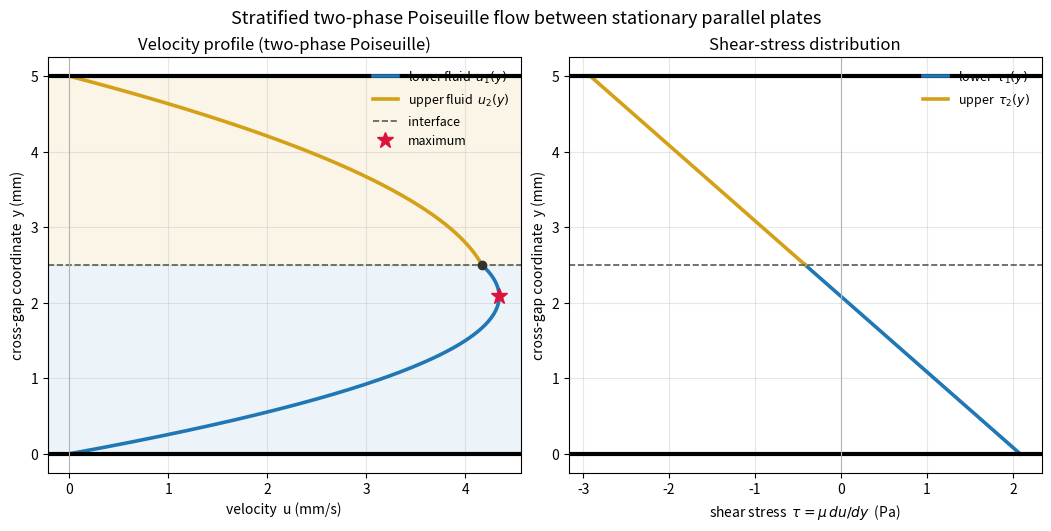

This figure's Python source:
#!/usr/bin/env python3
"""
Example 7.4 -- Analytical solution: stratified two-phase Poiseuille flow of two
immiscible Newtonian fluids between two stationary parallel plates.

This is the two-layer counterpart of the single-phase plane Poiseuille flow of
Chapter 1 and belongs with the internal fully developed viscous flows of Chapter
7.  Two immiscible fluids fill the gap between two infinite parallel plates a
distance H = 2h apart; the lower fluid (fluid 1) occupies 0 <= y <= h1 and the
upper fluid (fluid 2) occupies h1 <= y <= H, with a flat interface at y = h1.
Both plates are STATIONARY (no slip on each wall).  The flow is steady, laminar,
fully developed and incompressible, driven by a constant pressure gradient dp/dx
(a gravity term is included so an inclined channel can also be treated).

Canonical problem solved by the default parameters:
    two fluids of equal thickness h = 2.5 mm between fixed plates (H = 5 mm);
    the upper fluid is twice as viscous as the lower one,
        mu_lower = 0.5 Pa*s ,  mu_upper = 1.0 Pa*s ;
    applied pressure gradient dp/dx = -1000 Pa/m.
    -> interface velocity  u(h1) ~ 4.167 mm/s
    -> maximum velocity    u_max ~ 4.340 mm/s, in the LESS viscous (lower) fluid.

For each fluid i the fully developed x-momentum equation reduces to the
constant-coefficient ODE

        mu_i d^2 u_i/dy^2 = dp/dx - rho_i g sin(theta) ,        (i = 1, 2)

so u_i'' = a_i is constant in each layer, with the driving term and curvature

        D_i = dp/dx - rho_i g sin(theta),        a_i = D_i / mu_i .

The layer solution is the quadratic  u_i(y) = 0.5 a_i y^2 + b_i y + c_i, i.e.
each layer is a PARABOLA.  The four constants (b_1, c_1, b_2, c_2) are fixed by

        u_1(0)   = 0                                 (no slip, lower plate)
        u_2(H)   = 0                                 (no slip, upper plate)
        u_1(h1)  = u_2(h1)                           (velocity continuity)
        mu_1 u_1'(h1) = mu_2 u_2'(h1)                (shear continuity)

which form a 4x4 linear system solved below.  Because the two parabolas have
different curvatures (a_i = D_i/mu_i) they meet at the interface with a SLOPE
KINK set by shear continuity, du_2/dy = (mu_1/mu_2) du_1/dy; the more viscous
fluid shears less, so the velocity maximum is displaced toward the LESS viscous
layer rather than sitting at the mid-gap.

The program derives and evaluates the profiles; reports the interfacial and
maximum velocities and their locations, the shear stress on each plate, the
volumetric flow rate per unit width of each layer and the total, the sign
convention, the flow direction of each fluid and a reverse-flow check; and runs
a verification section (the four boundary/interface conditions, an overall force
balance, numerical quadrature and four limiting cases).  Every quantity is in
coherent SI units.  Only numpy and matplotlib are used; no random numbers.

Setting rho_2 = rho_1 and mu_2 = mu_1 recovers the single-phase plane Poiseuille
flow between fixed plates (a symmetric parabola with its maximum at the mid-gap),
so the solver composes cleanly with the single-phase solver of Example 1.1.
"""

import numpy as np
import matplotlib
matplotlib.use("Agg")
import matplotlib.pyplot as plt

trapezoid = np.trapezoid if hasattr(np, "trapezoid") else np.trapz


# ===========================================================================
# User-specified physical parameters (all coherent SI units)
# ===========================================================================
mu1 = 0.5             # lower-fluid dynamic viscosity     [Pa*s]
mu2 = 1.0             # upper-fluid dynamic viscosity      [Pa*s]  (= 2*mu1)
h1  = 2.5e-3          # lower-layer thickness             [m]
h2  = 2.5e-3          # upper-layer thickness             [m]
dpdx = -1000.0        # applied pressure gradient dp/dx   [Pa/m]

# Optional body force for an INCLINED channel (defaults make it inactive: a
# horizontal channel driven by pressure alone, as in the canonical problem).
rho1 = 1000.0         # lower-fluid density               [kg/m^3]
rho2 = 850.0          # upper-fluid density               [kg/m^3]
theta_deg = 0.0       # channel inclination from horizontal [deg]
g = 9.81              # gravitational acceleration         [m/s^2]

# Sign convention:
#   x is the streamwise coordinate (down-channel); y is measured across the gap
#   from the lower plate (y = 0) to the upper plate (y = H).  u > 0 is flow in
#   the +x direction.  A favourable pressure gradient is dp/dx < 0 and drives
#   +x flow; for an inclined channel, gravity drives +x flow for theta > 0.

H = h1 + h2                          # plate separation (= 2h if equal)   [m]
theta = np.deg2rad(theta_deg)

# Driving terms D_i = dp/dx - rho_i g sin(theta) and curvatures a_i = D_i/mu_i
D1 = dpdx - rho1 * g * np.sin(theta)
D2 = dpdx - rho2 * g * np.sin(theta)
a1 = D1 / mu1
a2 = D2 / mu2


# ===========================================================================
# Solve the 4x4 linear system for the integration constants [b1, c1, b2, c2]
# ===========================================================================
#   row 1 : u1(0)  = 0                 ->            c1            = 0
#   row 2 : u2(H)  = 0                 ->      H b2 + c2 = -0.5 a2 H^2
#   row 3 : u1(h1) = u2(h1)            -> h1 b1 + c1 - h1 b2 - c2 = 0.5(a2-a1) h1^2
#   row 4 : mu1 u1'(h1) = mu2 u2'(h1)  ->   mu1 b1 - mu2 b2       = h1 (D2 - D1)
A_sys = np.array([
    [0.0, 1.0,  0.0, 0.0],
    [0.0, 0.0,  H,   1.0],
    [h1,  1.0, -h1, -1.0],
    [mu1, 0.0, -mu2, 0.0],
])
rhs = np.array([
    0.0,
    -0.5 * a2 * H**2,
    0.5 * (a2 - a1) * h1**2,
    h1 * (D2 - D1),
])
b1, c1, b2, c2 = np.linalg.solve(A_sys, rhs)


# ===========================================================================
# Analytical piecewise velocity and shear-stress profiles
# ===========================================================================
def u_lower(y):
    """Lower-fluid velocity u_1(y) [m/s] for 0 <= y <= h1."""
    return 0.5 * a1 * y**2 + b1 * y + c1


def u_upper(y):
    """Upper-fluid velocity u_2(y) [m/s] for h1 <= y <= H."""
    return 0.5 * a2 * y**2 + b2 * y + c2


def u_profile(y):
    """Piecewise velocity u(y) [m/s] across the gap (y scalar or array)."""
    y = np.asarray(y, dtype=float)
    return np.where(y <= h1, u_lower(y), u_upper(y))


def tau_lower(y):
    """Lower-fluid shear stress tau_1 = mu_1 du_1/dy [Pa]."""
    return mu1 * (a1 * y + b1)


def tau_upper(y):
    """Upper-fluid shear stress tau_2 = mu_2 du_2/dy [Pa]."""
    return mu2 * (a2 * y + b2)


def tau_profile(y):
    """Piecewise shear stress tau(y) [Pa] across the gap."""
    y = np.asarray(y, dtype=float)
    return np.where(y <= h1, tau_lower(y), tau_upper(y))


def flow_rate_lower():
    """Closed-form lower-fluid flow rate per unit width Q_1 [m^2/s]."""
    return a1 * h1**3 / 6.0 + b1 * h1**2 / 2.0 + c1 * h1


def flow_rate_upper():
    """Closed-form upper-fluid flow rate per unit width Q_2 [m^2/s]."""
    def prim(y):
        return a2 * y**3 / 6.0 + b2 * y**2 / 2.0 + c2 * y
    return prim(H) - prim(h1)


# ===========================================================================
# Derived engineering quantities
# ===========================================================================
u_interface = u_lower(h1)              # = u_upper(h1) by construction
tau_lower_wall = tau_lower(0.0)        # shear on the lower plate
tau_upper_wall = tau_upper(H)          # shear on the upper plate
tau_iface_1 = tau_lower(h1)            # interface shear, lower side
tau_iface_2 = tau_upper(h1)            # interface shear, upper side
Q1 = flow_rate_lower()
Q2 = flow_rate_upper()
Q_total = Q1 + Q2

# Maximum velocity and its location.  The extremum is where tau = 0
# (du/dy = 0); for a favourable pressure gradient with two fixed plates it lies
# inside the LESS viscous layer, displaced from the mid-gap.
y_scan = np.linspace(0.0, H, 200001)
u_scan = u_profile(y_scan)
imax = int(np.argmax(np.abs(u_scan)))          # extremum of |u| (handles either sign)
u_max, y_umax = float(u_scan[imax]), float(y_scan[imax])
layer_of_max = "lower fluid" if y_umax < h1 else "upper fluid"


def direction(u):
    """Report the flow direction implied by a signed velocity."""
    if u > 1e-14:
        return "+x"
    if u < -1e-14:
        return "-x"
    return "quiescent"


# ===========================================================================
# Console report
# ===========================================================================
print("Example 7.4  Two-phase Poiseuille flow of two immiscible fluids between "
      "stationary parallel plates")
print("=" * 82)
print("Configuration (coherent SI units):")
print(f"  lower fluid : mu_1 = {mu1:7.4f} Pa*s, h_1 = {h1*1e3:6.3f} mm, "
      f"rho_1 = {rho1:7.1f} kg/m^3")
print(f"  upper fluid : mu_2 = {mu2:7.4f} Pa*s, h_2 = {h2*1e3:6.3f} mm, "
      f"rho_2 = {rho2:7.1f} kg/m^3   (mu_2/mu_1 = {mu2/mu1:.2f})")
print(f"  gap H = {H*1e3:.3f} mm,  dp/dx = {dpdx:.3e} Pa/m,  theta = "
      f"{theta_deg:.1f} deg,  g = {g:.3f} m/s^2")
print(f"  driving terms:  D_1 = {D1:11.4e} Pa/m,  D_2 = {D2:11.4e} Pa/m")
print("\nSign convention: x is streamwise; u > 0 is +x. Favourable dp/dx < 0.\n")

print("Analytical coefficients  u_i(y) = 0.5 a_i y^2 + b_i y + c_i :")
print(f"  lower : a_1 = {a1:12.5e} 1/(m*s), b_1 = {b1:12.5e} 1/s, "
      f"c_1 = {c1:12.5e} m/s")
print(f"  upper : a_2 = {a2:12.5e} 1/(m*s), b_2 = {b2:12.5e} 1/s, "
      f"c_2 = {c2:12.5e} m/s\n")

print("Results:")
print(f"  interface velocity    u(h_1)       = {u_interface:12.5e} m/s "
      f"= {u_interface*1e3:8.4f} mm/s  [{direction(u_interface)}]")
print(f"  maximum velocity      u_max        = {u_max:12.5e} m/s "
      f"= {u_max*1e3:8.4f} mm/s  at y = {y_umax*1e3:6.4f} mm ({layer_of_max})")
print(f"  lower-plate shear     tau(0)       = {tau_lower_wall:12.5e} Pa")
print(f"  upper-plate shear     tau(H)       = {tau_upper_wall:12.5e} Pa")
print(f"  interface shear (lower side)       = {tau_iface_1:12.5e} Pa")
print(f"  interface shear (upper side)       = {tau_iface_2:12.5e} Pa")
print(f"  lower flow rate/width Q_1          = {Q1:12.5e} m^2/s")
print(f"  upper flow rate/width Q_2          = {Q2:12.5e} m^2/s")
print(f"  total flow rate/width Q_total      = {Q_total:12.5e} m^2/s")
print(f"  bulk mean velocity    Q_total/H    = {Q_total/H:12.5e} m/s "
      f"= {Q_total/H*1e3:8.4f} mm/s")

u1_mid = float(u_lower(0.5 * h1))
u2_mid = float(u_upper(0.5 * (h1 + H)))
print(f"\n  lower fluid moves in the {direction(u1_mid)} direction")
print(f"  upper fluid moves in the {direction(u2_mid)} direction")
sgn = np.sign(u_max) if u_max != 0 else 1.0
rev1 = bool(np.any(u_lower(np.linspace(0.0, h1, 2001)) * sgn < -1e-12))
rev2 = bool(np.any(u_upper(np.linspace(h1, H, 2001)) * sgn < -1e-12))
print(f"  reverse flow in lower fluid : {'YES' if rev1 else 'no'}")
print(f"  reverse flow in upper fluid : {'YES' if rev2 else 'no'}")


# ===========================================================================
# Verification section
# ===========================================================================
print("\n" + "=" * 82)
print("VERIFICATION")
print("=" * 82)

scale_u = max(abs(u_max), 1e-30)
scale_tau = max(abs(tau_lower_wall), abs(tau_upper_wall), 1e-30)
checks = []


def check(name, ok, detail=""):
    checks.append(bool(ok))
    print(f"  [{'PASS' if ok else 'FAIL'}] {name}{('  ' + detail) if detail else ''}")


# 1. Boundary and interface conditions -------------------------------------
check("no slip, lower plate      u_1(0) = 0",
      abs(u_lower(0.0)) < 1e-12 * scale_u,
      f"|u_1(0)| = {abs(u_lower(0.0)):.2e} m/s")
check("no slip, upper plate      u_2(H) = 0",
      abs(u_upper(H)) < 1e-12 * scale_u,
      f"|u_2(H)| = {abs(u_upper(H)):.2e} m/s")
check("velocity continuity       u_1(h1) = u_2(h1)",
      abs(u_lower(h1) - u_upper(h1)) < 1e-12 * scale_u,
      f"jump = {abs(u_lower(h1) - u_upper(h1)):.2e} m/s")
check("shear continuity          mu_1 u_1'(h1) = mu_2 u_2'(h1)",
      abs(tau_iface_1 - tau_iface_2) < 1e-10 * scale_tau,
      f"jump = {abs(tau_iface_1 - tau_iface_2):.2e} Pa")

# 2. Overall force balance --------------------------------------------------
# Steady fully developed flow: the net pressure/body force per unit width is
# balanced by the two wall shears, tau_2(H) - tau_1(0) = D_1 h1 + D_2 h2.
force_lhs = tau_upper_wall - tau_lower_wall
force_rhs = D1 * h1 + D2 * h2
check("global x-force balance     tau(H) - tau(0) = D_1 h1 + D_2 h2",
      abs(force_lhs - force_rhs) < 1e-9 * scale_tau,
      f"residual = {abs(force_lhs - force_rhs):.2e} Pa")

# 3. Flow rates vs numerical quadrature ------------------------------------
yl = np.linspace(0.0, h1, 8001)
yu = np.linspace(h1, H, 8001)
check("lower flow rate  Q_1 vs quadrature",
      abs(Q1 - trapezoid(u_lower(yl), yl)) < 1e-6 * (abs(Q1) + 1e-30),
      f"rel.err = {abs(Q1 - trapezoid(u_lower(yl), yl))/(abs(Q1)+1e-30):.2e}")
check("upper flow rate  Q_2 vs quadrature",
      abs(Q2 - trapezoid(u_upper(yu), yu)) < 1e-6 * (abs(Q2) + 1e-30),
      f"rel.err = {abs(Q2 - trapezoid(u_upper(yu), yu))/(abs(Q2)+1e-30):.2e}")


# 4. Limiting cases ---------------------------------------------------------
def solve_two_plate(m1, m2, hh1, hh2, dp, r1, r2, th):
    """Re-solve the four constants for arbitrary inputs (used by the checks)."""
    Ht = hh1 + hh2
    Dd1 = dp - r1 * g * np.sin(th)
    Dd2 = dp - r2 * g * np.sin(th)
    aa1, aa2 = Dd1 / m1, Dd2 / m2
    M = np.array([[0., 1., 0., 0.],
                  [0., 0., Ht, 1.],
                  [hh1, 1., -hh1, -1.],
                  [m1, 0., -m2, 0.]])
    r = np.array([0.0, -0.5*aa2*Ht**2, 0.5*(aa2-aa1)*hh1**2, hh1*(Dd2-Dd1)])
    bb1, cc1, bb2, cc2 = np.linalg.solve(M, r)
    return aa1, bb1, cc1, aa2, bb2, cc2, Ht


# (a) Equal viscosities and no gravity -> single-fluid plane Poiseuille between
#     fixed plates:  u(y) = (dp/dx)/(2 mu) (y^2 - H y),  max at y = H/2.
aa1, bb1, cc1, aa2, bb2, cc2, Ht = solve_two_plate(mu1, mu1, h1, h2, dpdx,
                                                   rho1, rho1, 0.0)
yv = np.linspace(0.0, Ht, 4001)
u_two = np.where(yv <= h1, 0.5*aa1*yv**2 + bb1*yv + cc1,
                 0.5*aa2*yv**2 + bb2*yv + cc2)
u_one = (dpdx / (2.0 * mu1)) * (yv**2 - Ht * yv)
check("limiting case: equal mu -> single-fluid plane Poiseuille",
      np.max(np.abs(u_two - u_one)) < 1e-12 * (np.max(np.abs(u_one)) + 1e-30),
      f"max|u_2layer - u_1layer| = {np.max(np.abs(u_two - u_one)):.2e} m/s")

# (b) Symmetric case: equal mu AND equal thickness -> maximum at the mid-gap.
yfine = np.linspace(0.0, Ht, 200001)
uu = np.where(yfine <= h1, 0.5*aa1*yfine**2 + bb1*yfine + cc1,
              0.5*aa2*yfine**2 + bb2*yfine + cc2)
y_at_max = yfine[int(np.argmax(np.abs(uu)))]
check("limiting case: equal mu & equal h -> max at mid-gap y = H/2",
      abs(y_at_max - 0.5 * Ht) < 2.0 * (Ht / 200000),
      f"y_max = {y_at_max*1e3:.4f} mm vs H/2 = {0.5*Ht*1e3:.4f} mm")

# (c) Zero pressure gradient, horizontal -> quiescent fluid (u == 0).
aa1, bb1, cc1, aa2, bb2, cc2, Ht = solve_two_plate(mu1, mu2, h1, h2, 0.0,
                                                   rho1, rho2, 0.0)
yv = np.linspace(0.0, Ht, 2001)
u_rest = np.where(yv <= h1, 0.5*aa1*yv**2 + bb1*yv + cc1,
                  0.5*aa2*yv**2 + bb2*yv + cc2)
check("limiting case: dp/dx = 0, horizontal -> fluid at rest (u = 0)",
      np.max(np.abs(u_rest)) < 1e-14,
      f"max|u| = {np.max(np.abs(u_rest)):.2e} m/s")

# (d) Vanishing upper layer (h2 -> 0) -> single lower fluid Poiseuille over H=h1.
aa1, bb1, cc1, aa2, bb2, cc2, Ht = solve_two_plate(mu1, mu2, h1, 1e-12, dpdx,
                                                   rho1, rho2, 0.0)
yv = np.linspace(0.0, h1, 4001)
u_thin = 0.5*aa1*yv**2 + bb1*yv + cc1
u_single = (dpdx / (2.0 * mu1)) * (yv**2 - h1 * yv)
check("limiting case: h2 -> 0 -> single lower-fluid Poiseuille of gap h1",
      np.max(np.abs(u_thin - u_single)) < 1e-6 * (np.max(np.abs(u_single)) + 1e-30),
      f"max|diff| = {np.max(np.abs(u_thin - u_single)):.2e} m/s")

print("\n" + "-" * 82)
if all(checks):
    print(f"  ALL {len(checks)} CHECKS PASSED -- the analytical two-phase "
          "solution is verified.")
else:
    print(f"  {checks.count(False)} of {len(checks)} CHECKS FAILED.")
assert all(checks), "two-phase analytical solution failed its verification"


# ===========================================================================
# Plots:  velocity profile (both layers, coloured) + shear-stress distribution
# ===========================================================================
yl = np.linspace(0.0, h1, 400)
yu = np.linspace(h1, H, 400)
ul, uu = u_lower(yl), u_upper(yu)
tl, tu = tau_lower(yl), tau_upper(yu)

LOW_C, UP_C = "#1f77b4", "#d4a017"     # lower (blue), upper (amber)
fig, (ax1, ax2) = plt.subplots(1, 2, figsize=(10.4, 5.2),
                               constrained_layout=True)

# -- velocity profile --
ax1.plot(ul * 1e3, yl * 1e3, color=LOW_C, lw=2.6, label="lower fluid  $u_1(y)$")
ax1.plot(uu * 1e3, yu * 1e3, color=UP_C, lw=2.6, label="upper fluid  $u_2(y)$")
ax1.axhspan(0.0, h1 * 1e3, color=LOW_C, alpha=0.08)
ax1.axhspan(h1 * 1e3, H * 1e3, color=UP_C, alpha=0.10)
ax1.axhline(h1 * 1e3, color="0.35", lw=1.2, ls="--", label="interface")
# stationary plates (no-slip walls)
ax1.axhline(0.0, color="k", lw=3.0)
ax1.axhline(H * 1e3, color="k", lw=3.0)
ax1.plot(u_interface * 1e3, h1 * 1e3, "o", color="0.2", ms=6, zorder=5)
ax1.plot(u_max * 1e3, y_umax * 1e3, "*", color="crimson", ms=12, zorder=6,
         label="maximum")
ax1.axvline(0.0, color="0.7", lw=0.8)
ax1.set_xlabel("velocity  u (mm/s)")
ax1.set_ylabel("cross-gap coordinate  y (mm)")
ax1.set_title("Velocity profile (two-phase Poiseuille)")
ax1.legend(frameon=False, fontsize=9, loc="upper right")
ax1.grid(alpha=0.3)

# -- shear-stress distribution --
ax2.plot(tl, yl * 1e3, color=LOW_C, lw=2.6, label=r"lower  $\tau_1(y)$")
ax2.plot(tu, yu * 1e3, color=UP_C, lw=2.6, label=r"upper  $\tau_2(y)$")
ax2.axhline(h1 * 1e3, color="0.35", lw=1.2, ls="--")
ax2.axhline(0.0, color="k", lw=3.0)
ax2.axhline(H * 1e3, color="k", lw=3.0)
ax2.axvline(0.0, color="0.7", lw=0.8)
ax2.set_xlabel(r"shear stress  $\tau = \mu\,du/dy$  (Pa)")
ax2.set_ylabel("cross-gap coordinate  y (mm)")
ax2.set_title("Shear-stress distribution")
ax2.legend(frameon=False, fontsize=9, loc="upper right")
ax2.grid(alpha=0.3)

fig.suptitle("Stratified two-phase Poiseuille flow between stationary parallel "
             "plates", fontsize=13)
fig.savefig("fig7_4_two_phase.png", dpi=150, bbox_inches="tight")
print("\n  Wrote fig7_4_two_phase.png")
